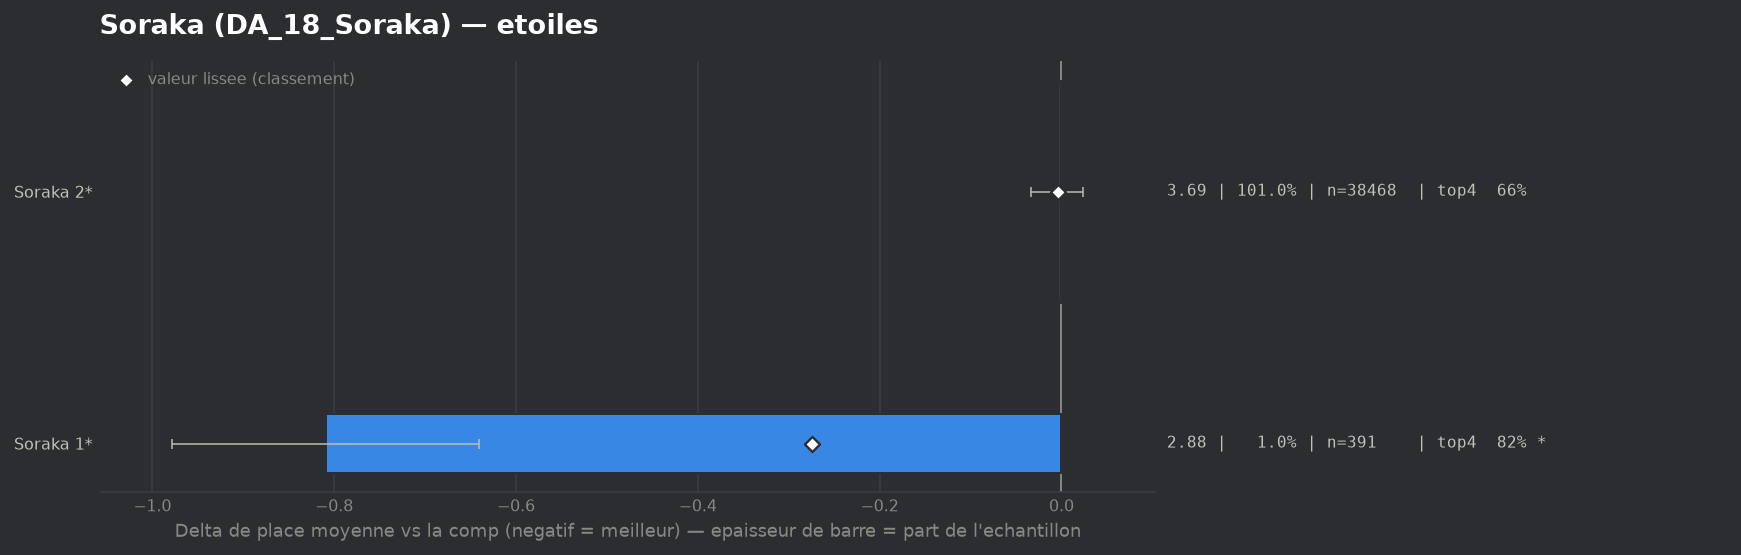

Values plotted in this chart, from the file beside it:
group, label, n, share, avg_place, shrunk_avg, score, d_avg, d_avg_pess, impact, d_top4, win, top2, top4, sd, z, p, significant
populaire, Soraka 1*, 391, 0.01027, 2.88, 3.415, -0.274, -0.809, -0.641, 0.0028, 0.1552, 0.1893, 0.5396, 0.8159, 1.686, -9.42, 0.0, True
populaire, Soraka 2*, 38468, 1.01, 3.685, 3.685, -0.004, -0.004, 0.0, 0.0044, 0.0011, 0.1625, 0.3441, 0.6617, 2.02, -0.3, 0.7614, False
